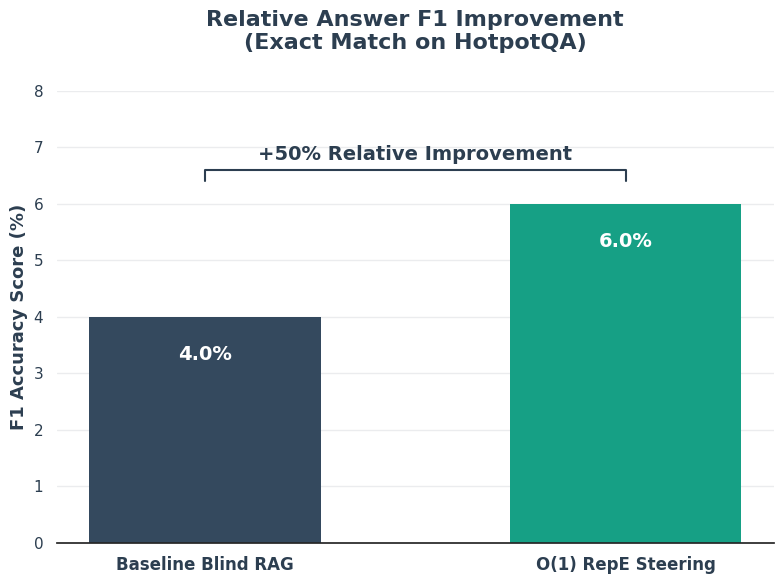

Here is the Python script that generated this plot:
import matplotlib.pyplot as plt
import seaborn as sns

# Set headless backend
plt.switch_backend('Agg')

# Styling - Professional Academic
plt.figure(figsize=(8, 6))
sns.set_theme(style="white", rc={"axes.facecolor": (0, 0, 0, 0)})

# Data for Relative Improvement
labels = ['Baseline Blind RAG', 'O(1) RepE Steering']
accuracy = [4.0, 6.0]
# Professional color palette (Deep navy and muted teal)
colors = ['#34495E', '#16A085']

# Create Bar Plot
bars = plt.bar(labels, accuracy, color=colors, width=0.55, edgecolor='none')

# Emphasize the +50% Relative Jump
plt.title('Relative Answer F1 Improvement\n(Exact Match on HotpotQA)', fontsize=16, fontweight='bold', pad=30, color='#2C3E50')
plt.ylabel('F1 Accuracy Score (%)', fontsize=13, fontweight='bold', color='#2C3E50')
plt.ylim(0, 8)

# Add Data Labels inside the bars
for bar in bars:
    yval = bar.get_height()
    plt.text(bar.get_x() + bar.get_width()/2.0, yval - 0.5, f'{yval}%', 
             ha='center', va='top', fontsize=14, fontweight='bold', color='white')

# Professional Annotation bracket for the 50% relative increase
x1 = bars[0].get_x() + bars[0].get_width() / 2.0
x2 = bars[1].get_x() + bars[1].get_width() / 2.0
y = max(accuracy) + 0.4
h = 0.2

# Draw the bracket
plt.plot([x1, x1, x2, x2], [y, y+h, y+h, y], lw=1.5, c='#2C3E50')
plt.text((x1+x2)/2.0, y+h+0.1, '+50% Relative Improvement', ha='center', va='bottom', 
         color='#2C3E50', fontsize=14, fontweight='bold')

# Clean up axes
plt.xticks(fontsize=12, fontweight='bold', color='#2C3E50')
plt.yticks(fontsize=11, color='#2C3E50')
plt.grid(axis='y', linestyle='-', alpha=0.3, color='#BDC3C7')
sns.despine(left=True, bottom=False)

# Save the figure
plt.tight_layout()
plt.savefig('relative_improvement.png', dpi=300, transparent=False)
print("Generated relative_improvement.png")
plt.close()
